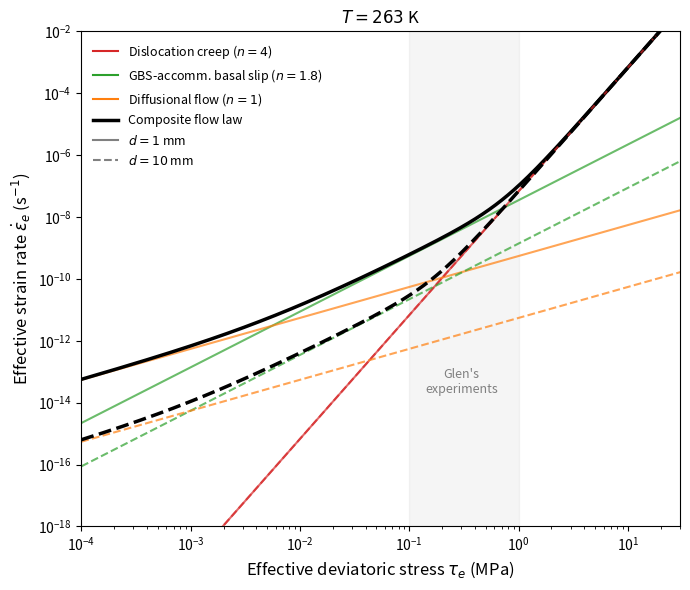

Reproduce this figure in Python. (Note: this script raises an exception after producing the figure.)
# ---- Setup: imports and physical constants ----
import numpy as np
import matplotlib.pyplot as plt
from matplotlib.colors import ListedColormap
import matplotlib.patches as mpatches

R = 8.314          # J mol^{-1} K^{-1}, gas constant

# ---- Creep parameters from Goldsby & Kohlstedt (2001), Table 5 ----
# Dislocation creep (n=4, r=0)
A0_disl_cold = 4.0e5    # MPa^{-4} s^{-1}, T < 258 K
A0_disl_warm = 6.0e28   # MPa^{-4} s^{-1}, T > 258 K
n_disl = 4.0
Q_disl_cold = 60e3      # J mol^{-1}
Q_disl_warm = 181e3     # J mol^{-1}

# GBS-accommodated basal slip (n=1.8, r=1.4)
A0_gbs_cold = 3.9e-3    # MPa^{-1.8} m^{1.4} s^{-1}, T < 255 K
A0_gbs_warm = 3.0e26    # MPa^{-1.8} m^{1.4} s^{-1}, T > 255 K
n_gbs = 1.8
r_gbs = 1.4
Q_gbs_cold = 49e3       # J mol^{-1}
Q_gbs_warm = 192e3      # J mol^{-1}

# Basal-slip-accommodated GBS (n=2.4, r=0)
A0_basal = 5.5e7        # MPa^{-2.4} s^{-1}
n_basal = 2.4
Q_basal = 60e3          # J mol^{-1}

# Diffusion creep parameters (Eq. 4 of G&K 2001, Table 6)
V_m = 1.97e-5           # m^3 mol^{-1}, molar volume
D_0v = 9.10e-4          # m^2 s^{-1}, volume diffusion preexponential (Ramseier 1967)
Q_v = 59.4e3            # J mol^{-1}, volume diffusion activation energy
delta = 9.04e-10        # m, grain boundary width (= 2b, Frost & Ashby 1982)
D_0b = 8.4e-4           # m^2 s^{-1}, boundary diffusion preexponential (G&K 2001 upper bound, p. 11026)
Q_b = 49e3              # J mol^{-1}, boundary diffusion activation energy

print('Setup complete.')

# ---- Strain-rate functions for each mechanism ----

def edot_disl(tau, T):
    """Dislocation creep strain rate. tau in MPa, T in K."""
    A0 = np.where(T < 258, A0_disl_cold, A0_disl_warm)
    Q = np.where(T < 258, Q_disl_cold, Q_disl_warm)
    return A0 * tau**n_disl * np.exp(-Q / (R * T))


def edot_gbs(tau, T, d):
    """GBS-accommodated basal slip strain rate. tau in MPa, d in m, T in K."""
    A0 = np.where(T < 255, A0_gbs_cold, A0_gbs_warm)
    Q = np.where(T < 255, Q_gbs_cold, Q_gbs_warm)
    return A0 * tau**n_gbs / d**r_gbs * np.exp(-Q / (R * T))


def edot_basal(tau, T):
    """Basal-slip-accommodated GBS strain rate. tau in MPa, T in K."""
    return A0_basal * tau**n_basal * np.exp(-Q_basal / (R * T))


def edot_diff(tau, T, d):
    """Diffusional flow strain rate (Nabarro-Herring + Coble). tau in MPa, d in m, T in K."""
    tau_Pa = tau * 1e6  # convert to Pa
    D_v = D_0v * np.exp(-Q_v / (R * T))
    D_b = D_0b * np.exp(-Q_b / (R * T))
    return 42 * tau_Pa * V_m / (R * T * d**2) * (D_v + np.pi * delta / d * D_b)


def edot_composite(tau, T, d):
    """Composite flow law (Eq. 3 of G&K 2001). tau in MPa, d in m, T in K."""
    e_diff = edot_diff(tau, T, d)
    e_basal = edot_basal(tau, T)
    e_gbs = edot_gbs(tau, T, d)
    e_disl = edot_disl(tau, T)
    # Basal slip and GBS in series, rest in parallel
    e_serial = 1.0 / (1.0 / e_basal + 1.0 / e_gbs)
    return e_diff + e_serial + e_disl


def dominant_mechanism(tau, T, d):
    """Return index of dominant mechanism: 0=diff, 1=GBS-accomm basal slip,
    2=basal-slip-accomm GBS, 3=dislocation.
    For the serial pair (basal/GBS), the dominant one is whichever has the
    lower strain rate (i.e., the rate-limiting step)."""
    e_diff = edot_diff(tau, T, d)
    e_basal = edot_basal(tau, T)
    e_gbs = edot_gbs(tau, T, d)
    e_disl = edot_disl(tau, T)
    e_serial = 1.0 / (1.0 / e_basal + 1.0 / e_gbs)
    
    # Effective contributions (parallel sum)
    rates = np.array([e_diff, e_serial, e_disl])
    parallel_dom = np.argmax(rates, axis=0)  # 0=diff, 1=serial, 2=disl
    
    # For the serial mechanism, determine which is rate-limiting
    # GBS-limited -> n=1.8 regime; basal-slip-limited -> n=2.4 regime
    gbs_limited = e_gbs <= e_basal  # GBS is slower => GBS-accommodated basal slip
    
    result = np.zeros_like(tau, dtype=int)
    result[parallel_dom == 0] = 0  # diffusion
    result[(parallel_dom == 1) & gbs_limited] = 1   # GBS-accomm basal slip (n=1.8)
    result[(parallel_dom == 1) & ~gbs_limited] = 2  # basal-slip-accomm GBS (n=2.4)
    result[parallel_dom == 2] = 3  # dislocation creep
    return result


print('Functions defined.')

# ---- Fig 1: strain rate vs stress at two grain sizes ----
T_fig1 = 263.0   # K (about -10 C)

tau = np.logspace(-4, 1.5, 500)  # MPa

fig, ax = plt.subplots(figsize=(7, 6))

for d_val, ls, lbl_suffix in [(1e-3, '-', '1 mm'), (10e-3, '--', '10 mm')]:
    e_disl = edot_disl(tau, T_fig1)
    e_gbs = edot_gbs(tau, T_fig1, d_val)
    e_diff = edot_diff(tau, T_fig1, d_val)
    e_total = edot_composite(tau, T_fig1, d_val)

    ax.loglog(tau, e_disl, ls, color='#d62728', lw=1.5, alpha=0.7)
    ax.loglog(tau, e_gbs, ls, color='#2ca02c', lw=1.5, alpha=0.7)
    ax.loglog(tau, e_diff, ls, color='#ff7f0e', lw=1.5, alpha=0.7)
    ax.loglog(tau, e_total, ls, color='k', lw=2.5)

# Shade Glen's experimental stress range
ax.axvspan(0.1, 1.0, alpha=0.08, color='gray')
ax.text(0.3, 2e-14, "Glen's\nexperiments", fontsize=9, ha='center',
        color='gray', style='italic')

# Build legend manually: mechanism colors + line style for grain size
import matplotlib.lines as mlines
leg_disl = mlines.Line2D([], [], color='#d62728', lw=1.5, label=f'Dislocation creep ($n = {n_disl:.0f}$)')
leg_gbs = mlines.Line2D([], [], color='#2ca02c', lw=1.5, label=f'GBS-accomm. basal slip ($n = {n_gbs}$)')
leg_diff = mlines.Line2D([], [], color='#ff7f0e', lw=1.5, label='Diffusional flow ($n = 1$)')
leg_comp = mlines.Line2D([], [], color='k', lw=2.5, label='Composite flow law')
leg_d1 = mlines.Line2D([], [], color='gray', ls='-', lw=1.5, label='$d = 1$ mm')
leg_d10 = mlines.Line2D([], [], color='gray', ls='--', lw=1.5, label='$d = 10$ mm')
ax.legend(handles=[leg_disl, leg_gbs, leg_diff, leg_comp, leg_d1, leg_d10],
          loc='upper left', fontsize=9, frameon=False)

ax.set_xlabel('Effective deviatoric stress $\\tau_e$ (MPa)', fontsize=12)
ax.set_ylabel('Effective strain rate $\\dot{\\varepsilon}_e$ (s$^{-1}$)', fontsize=12)
ax.set_xlim(1e-4, 30)
ax.set_ylim(1e-18, 1e-2)
ax.set_title(f'$T = {T_fig1:.0f}$ K', fontsize=12)

fig.tight_layout()
fig.savefig('figures/fig01_strain_rate_vs_stress.pdf', bbox_inches='tight')
fig.savefig('figures/fig01_strain_rate_vs_stress.png', dpi=200, bbox_inches='tight')
plt.show()
print('Figure 1 saved.')

# ---- Fig 2: deformation mechanism map (stress vs temperature) ----
d_fig2 = 1e-3  # m (1 mm)

T_arr = np.linspace(200, 273, 400)
tau_arr = np.logspace(-4, 1.5, 400)
T_grid, tau_grid = np.meshgrid(T_arr, tau_arr)

dom = dominant_mechanism(tau_grid, T_grid, d_fig2)

# Colors: 0=diff (orange), 1=GBS-accomm (green), 2=basal-slip-accomm (purple), 3=disl (red)
cmap = ListedColormap(['#ff7f0e', '#2ca02c', '#9467bd', '#d62728'])

fig, ax = plt.subplots(figsize=(8, 6))
ax.pcolormesh(T_arr, tau_arr, dom, cmap=cmap, shading='auto', alpha=0.6)
ax.set_yscale('log')

# Legend patches
labels = ['Diffusional flow ($n=1$)',
          'GBS-accomm. basal slip ($n=1.8$)',
          'Basal-slip-accomm. GBS ($n=2.4$)',
          'Dislocation creep ($n=4$)']
colors = ['#ff7f0e', '#2ca02c', '#9467bd', '#d62728']
patches = [mpatches.Patch(facecolor=c, alpha=0.6, edgecolor='k', lw=0.5, label=l)
           for c, l in zip(colors, labels)]
ax.legend(handles=patches, loc='upper left', fontsize=9, frameon=True,
          facecolor='white', edgecolor='gray')

# Mark typical glacier conditions
ax.axhline(0.1, color='k', ls=':', lw=0.8, alpha=0.5)
ax.text(202, 0.12, '$\\tau_e = 0.1$ MPa (typical glacier)', fontsize=8, alpha=0.7)

ax.set_xlabel('Temperature $T$ (K)', fontsize=12)
ax.set_ylabel('Effective deviatoric stress $\\tau_e$ (MPa)', fontsize=12)
ax.set_title(f'Deformation mechanism map ($d = {d_fig2*1e3:.0f}$ mm)', fontsize=12)
ax.set_xlim(200, 273)
ax.set_ylim(1e-4, 30)

fig.tight_layout()
fig.savefig('figures/fig02_mechanism_map_stress_temp.pdf', bbox_inches='tight')
fig.savefig('figures/fig02_mechanism_map_stress_temp.png', dpi=200, bbox_inches='tight')
plt.show()
print('Figure 2 saved.')

# ---- Fig 3: deformation mechanism map (stress vs grain size) ----
T_fig3 = 263.0  # K

d_arr = np.logspace(-6, -1, 400)    # m (1 um to 100 mm)
tau_arr3 = np.logspace(-4, 1.5, 400)  # MPa
d_grid, tau_grid3 = np.meshgrid(d_arr, tau_arr3)

dom3 = dominant_mechanism(tau_grid3, T_fig3, d_grid)

fig, ax = plt.subplots(figsize=(8, 6))
ax.pcolormesh(d_arr * 1e3, tau_arr3, dom3, cmap=cmap, shading='auto', alpha=0.6)
ax.set_xscale('log')
ax.set_yscale('log')

ax.legend(handles=patches, loc='lower left', fontsize=9, frameon=True,
          facecolor='white', edgecolor='gray')

# Mark glaciologically relevant grain sizes
ax.axvline(1.0, color='k', ls=':', lw=0.8, alpha=0.5)
ax.text(1.1, 5, '$d = 1$ mm', fontsize=8, alpha=0.7, rotation=90, va='top')
ax.axvline(10.0, color='k', ls=':', lw=0.8, alpha=0.5)
ax.text(11, 5, '$d = 10$ mm', fontsize=8, alpha=0.7, rotation=90, va='top')

ax.set_xlabel('Grain size $d$ (mm)', fontsize=12)
ax.set_ylabel('Effective deviatoric stress $\\tau_e$ (MPa)', fontsize=12)
ax.set_title(f'Deformation mechanism map ($T = {T_fig3:.0f}$ K)', fontsize=12)
ax.set_xlim(1e-3, 100)
ax.set_ylim(1e-4, 30)

fig.tight_layout()
fig.savefig('figures/fig03_mechanism_map_stress_grain.pdf', bbox_inches='tight')
fig.savefig('figures/fig03_mechanism_map_stress_grain.png', dpi=200, bbox_inches='tight')
plt.show()
print('Figure 3 saved.')

# ---- Fig 4: effective stress exponent vs stress ----
T_fig4 = 263.0
d_fig4 = 1e-3

tau4 = np.logspace(-4, 1.5, 1000)
log_tau = np.log10(tau4)
log_edot = np.log10(edot_composite(tau4, T_fig4, d_fig4))

# Numerical derivative: n_eff = d(log edot) / d(log tau)
n_eff = np.gradient(log_edot, log_tau)

fig, ax = plt.subplots(figsize=(7, 4.5))

ax.semilogx(tau4, n_eff, 'k-', lw=2)

# Reference lines
ax.axhline(4.0, color='#d62728', ls='--', lw=1, alpha=0.7, label='$n = 4$ (dislocation)')
ax.axhline(3.0, color='gray', ls='--', lw=1, alpha=0.7, label='$n = 3$ (Glen)')
ax.axhline(1.8, color='#2ca02c', ls='--', lw=1, alpha=0.7, label='$n = 1.8$ (GBS-accomm.)')

# Shade Glen's experimental stress range
ax.axvspan(0.1, 1.0, alpha=0.08, color='gray')
ax.text(0.3, 1.3, "Glen's\nexperiments", fontsize=9, ha='center',
        color='gray', style='italic')

ax.set_xlabel('Effective deviatoric stress $\\tau_e$ (MPa)', fontsize=12)
ax.set_ylabel('Effective stress exponent $n_{\\mathrm{eff}}$', fontsize=12)
ax.set_xlim(1e-4, 30)
ax.set_ylim(1.0, 4.5)
ax.legend(loc='center left', fontsize=9, frameon=False)
ax.set_title(f'$T = {T_fig4:.0f}$ K, $d = {d_fig4*1e3:.0f}$ mm', fontsize=12)

fig.tight_layout()
fig.savefig('figures/fig04_effective_n_vs_stress.pdf', bbox_inches='tight')
fig.savefig('figures/fig04_effective_n_vs_stress.png', dpi=200, bbox_inches='tight')
plt.show()
print('Figure 4 saved.')

# ---- Fig 5: composite flow law for different grain sizes ----
T_fig5 = 263.0
tau5 = np.logspace(-4, 1.5, 500)

grain_sizes = [0.2e-3, 1e-3, 5e-3, 20e-3]  # m
grain_labels = ['0.2 mm', '1 mm', '5 mm', '20 mm']
colors5 = ['#1f77b4', '#ff7f0e', '#2ca02c', '#d62728']

fig, ax = plt.subplots(figsize=(7, 6))

for d_val, lab, col in zip(grain_sizes, grain_labels, colors5):
    e_total = edot_composite(tau5, T_fig5, d_val)
    ax.loglog(tau5, e_total, '-', color=col, lw=2, label=f'$d = $ {lab}')

# Dislocation creep (grain-size independent) for reference
ax.loglog(tau5, edot_disl(tau5, T_fig5), 'k--', lw=1, alpha=0.5,
          label='Dislocation creep only')

ax.set_xlabel('Effective deviatoric stress $\\tau_e$ (MPa)', fontsize=12)
ax.set_ylabel('Effective strain rate $\\dot{\\varepsilon}_e$ (s$^{-1}$)', fontsize=12)
ax.set_xlim(1e-4, 30)
ax.set_ylim(1e-18, 1e-2)
ax.legend(loc='upper left', fontsize=9, frameon=False)
ax.set_title(f'Effect of grain size ($T = {T_fig5:.0f}$ K)', fontsize=12)

fig.tight_layout()
fig.savefig('figures/fig05_grain_size_effect.pdf', bbox_inches='tight')
fig.savefig('figures/fig05_grain_size_effect.png', dpi=200, bbox_inches='tight')
plt.show()
print('Figure 5 saved.')
